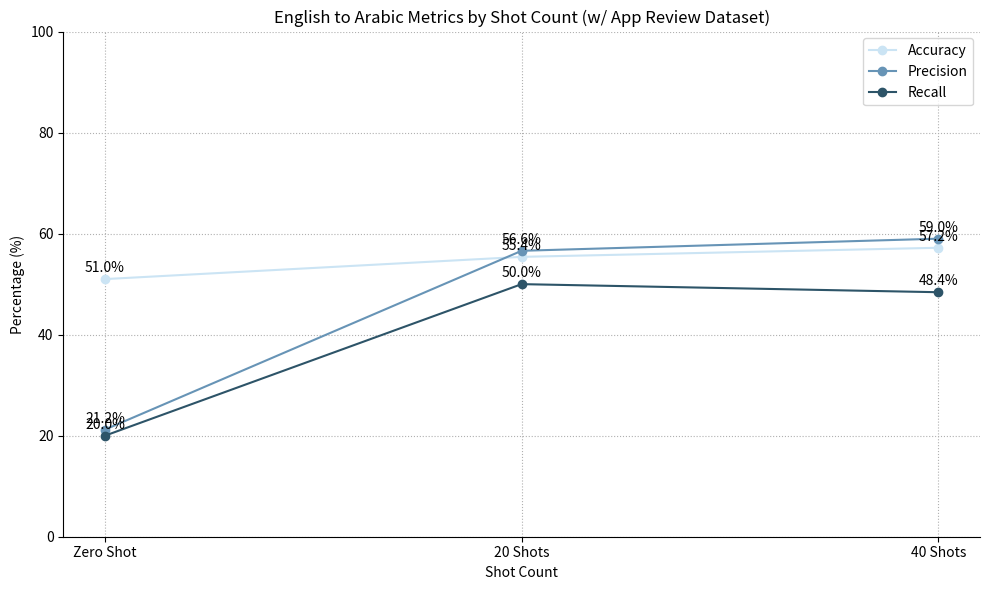

Source code (Python): (Note: this script raises an exception after producing the figure.)
import matplotlib.pyplot as plt

# Data for line chart
shots = ['Zero Shot', '20 Shots', '40 Shots']

# Updated Eng-Arb metrics
eng_arb_accuracy = [51.00, 55.40, 57.20]
eng_arb_precision = [21.20, 56.60, 59.00]
eng_arb_recall = [20.00, 50.00, 48.40]

# Updated Arb-Eng metrics
arb_eng_accuracy = [62.20, 70.80, 94.00]
arb_eng_precision = [96.60, 88.00, 94.60]
arb_eng_recall = [26.00, 49.00, 94.00]


# Function to add data labels
def add_labels(x, y):
    for i in range(len(x)):
        plt.annotate(f'{y[i]:.1f}%', (x[i], y[i]), textcoords="offset points", xytext=(0, 5), ha='center')


# Set common y-axis limits
y_min = 0
y_max = 100

# Plot for Eng-Arb metrics
plt.figure(figsize=(10, 6))
plt.plot(shots, eng_arb_accuracy, marker='o', label='Accuracy', color='#cbe4f4')
plt.plot(shots, eng_arb_precision, marker='o', label='Precision', color='#6794b6')
plt.plot(shots, eng_arb_recall, marker='o', label='Recall', color='#2d5468')

# Add labels
add_labels(shots, eng_arb_accuracy)
add_labels(shots, eng_arb_precision)
add_labels(shots, eng_arb_recall)

plt.title('English to Arabic Metrics by Shot Count (w/ App Review Dataset)')
plt.xlabel('Shot Count')
plt.ylabel('Percentage (%)')
plt.ylim(y_min, y_max)
plt.legend()
plt.grid(True, linestyle='dotted')
plt.gca().spines['top'].set_visible(False)
plt.gca().spines['right'].set_visible(False)
plt.tight_layout()
plt.savefig('../Paper/diagrams/eng_arb_metrics_app.png')
plt.show()

# Plot for Arb-Eng metrics
plt.figure(figsize=(10, 6))
plt.plot(shots, arb_eng_accuracy, marker='o', label='Accuracy', color='#ffaf00')
plt.plot(shots, arb_eng_precision, marker='o', label='Precision', color='#f46920')
plt.plot(shots, arb_eng_recall, marker='o', label='Recall', color='#f53255')

# Add labels
add_labels(shots, arb_eng_accuracy)
add_labels(shots, arb_eng_precision)
add_labels(shots, arb_eng_recall)

plt.title('Arabic to English Metrics by Shot Count (w/ App Review Dataset)')
plt.xlabel('Shot Count')
plt.ylabel('Percentage (%)')
plt.ylim(y_min, y_max)
plt.legend()
plt.grid(True, linestyle='dotted')
plt.gca().spines['top'].set_visible(False)
plt.gca().spines['right'].set_visible(False)
plt.tight_layout()
plt.savefig('../Paper/diagrams/arb_eng_metrics_app.png')
plt.show()
